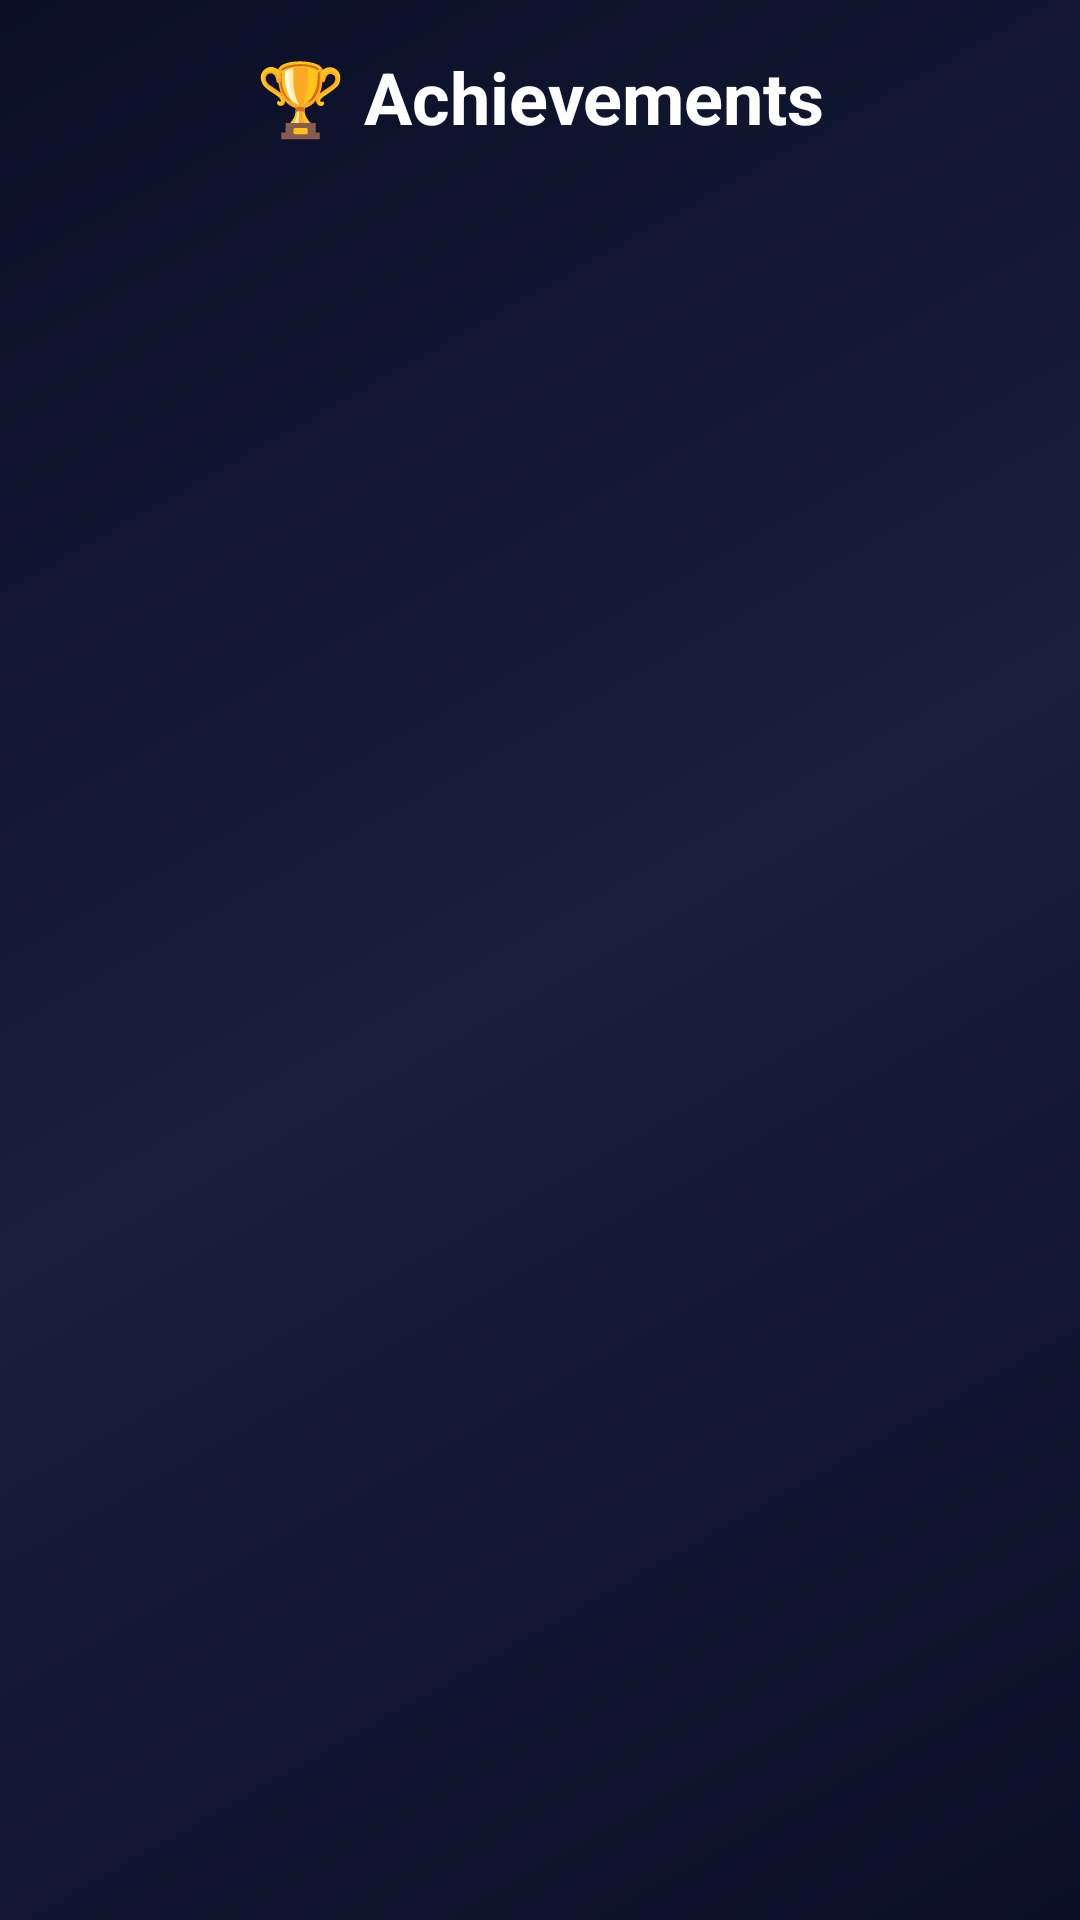

The Android layout XML behind this screen, and the referenced resources:
<!-- AndroidManifest.xml: application theme Theme.KLCPQuiz -->
<!-- res/layout/fragment_achievements.xml -->
<?xml version="1.0" encoding="utf-8"?>
<androidx.constraintlayout.widget.ConstraintLayout xmlns:android="http://schemas.android.com/apk/res/android"
    xmlns:app="http://schemas.android.com/apk/res-auto"
    android:layout_width="match_parent"
    android:layout_height="match_parent"
    android:background="@drawable/stars_background"
    android:padding="16dp">

    <TextView
        android:id="@+id/titleText"
        android:layout_width="0dp"
        android:layout_height="wrap_content"
        android:text="🏆 Achievements"
        android:textSize="24sp"
        android:textStyle="bold"
        android:textColor="@android:color/white"
        android:gravity="center"
        app:layout_constraintTop_toTopOf="parent"
        app:layout_constraintStart_toStartOf="parent"
        app:layout_constraintEnd_toEndOf="parent" />

    <androidx.recyclerview.widget.RecyclerView
        android:id="@+id/achievementsRecyclerView"
        android:layout_width="0dp"
        android:layout_height="0dp"
        android:layout_marginTop="16dp"
        app:layout_constraintTop_toBottomOf="@id/titleText"
        app:layout_constraintBottom_toBottomOf="parent"
        app:layout_constraintStart_toStartOf="parent"
        app:layout_constraintEnd_toEndOf="parent" />

</androidx.constraintlayout.widget.ConstraintLayout>
<!-- resources referenced by this layout -->
<resources>
  <!-- drawable stars_background (drawable) -->
  <?xml version="1.0" encoding="utf-8"?>
  <layer-list xmlns:android="http://schemas.android.com/apk/res/android">
      
      <item>
          <shape android:shape="rectangle">
              <gradient
                  android:angle="135"
                  android:startColor="#0A0E27"
                  android:centerColor="#1A1F3A"
                  android:endColor="#0A0E27"
                  android:type="linear" />
          </shape>
      </item>
  </layer-list>
  <style name="Theme.KLCPQuiz" parent="Base.Theme.KLCPQuiz" />
  <style name="Base.Theme.KLCPQuiz" parent="Theme.Material3.DayNight.NoActionBar">
          
          <item name="colorPrimary">@color/md_theme_light_primary</item>
          <item name="colorOnPrimary">@color/md_theme_light_onPrimary</item>
          <item name="colorPrimaryContainer">@color/md_theme_light_primaryContainer</item>
          <item name="colorOnPrimaryContainer">@color/md_theme_light_onPrimaryContainer</item>
          
          
          <item name="colorSecondary">@color/md_theme_light_secondary</item>
          <item name="colorOnSecondary">@color/md_theme_light_onSecondary</item>
          <item name="colorSecondaryContainer">@color/md_theme_light_secondaryContainer</item>
          <item name="colorOnSecondaryContainer">@color/md_theme_light_onSecondaryContainer</item>
          
          
          <item name="colorTertiary">@color/md_theme_light_tertiary</item>
          <item name="colorOnTertiary">@color/md_theme_light_onTertiary</item>
          <item name="colorTertiaryContainer">@color/md_theme_light_tertiaryContainer</item>
          <item name="colorOnTertiaryContainer">@color/md_theme_light_onTertiaryContainer</item>
          
          
          <item name="android:colorBackground">@color/md_theme_light_background</item>
          <item name="colorOnBackground">@color/md_theme_light_onBackground</item>
          <item name="colorSurface">@color/md_theme_light_surface</item>
          <item name="colorOnSurface">@color/md_theme_light_onSurface</item>
          
          
          <item name="android:statusBarColor">@android:color/transparent</item>
          <item name="android:windowLightStatusBar">true</item>
          
          
          <item name="android:navigationBarColor">@android:color/transparent</item>
          <item name="android:windowLightNavigationBar">true</item>
      </style>
  <color name="md_theme_light_primary">#006A6A</color>
  <color name="md_theme_light_onPrimary">#FFFFFF</color>
  <color name="md_theme_light_primaryContainer">#6FF7F7</color>
  <color name="md_theme_light_onPrimaryContainer">#002020</color>
  <color name="md_theme_light_secondary">#4A6363</color>
  <color name="md_theme_light_onSecondary">#FFFFFF</color>
  <color name="md_theme_light_secondaryContainer">#CCE8E7</color>
  <color name="md_theme_light_onSecondaryContainer">#051F1F</color>
  <color name="md_theme_light_tertiary">#4B607C</color>
  <color name="md_theme_light_onTertiary">#FFFFFF</color>
  <color name="md_theme_light_tertiaryContainer">#D3E4FF</color>
  <color name="md_theme_light_onTertiaryContainer">#041C35</color>
  <color name="md_theme_light_background">#FAFDFC</color>
  <color name="md_theme_light_onBackground">#191C1C</color>
  <color name="md_theme_light_surface">#FAFDFC</color>
  <color name="md_theme_light_onSurface">#191C1C</color>
</resources>
